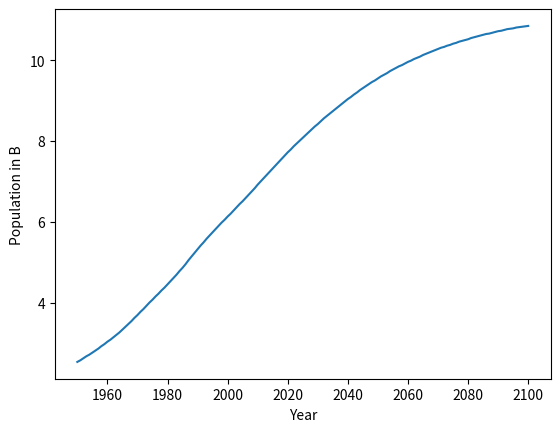

The matplotlib source for this figure:
import numpy as np
import matplotlib.pyplot as plt
def show_numpy_array():    
    year = [1950, 1951, 1952, 1953, 1954, 1955, 1956, 1957, 1958, 1959, 1960, 1961, 1962, 1963, 1964, 1965, 1966, 1967, 1968, 1969, 1970, 1971, 1972, 1973, 1974, 1975, 1976, 1977, 1978, 1979, 1980, 1981, 1982, 1983, 1984, 1985, 1986, 1987, 1988, 1989, 1990, 1991, 1992, 1993, 1994, 1995, 1996, 1997, 1998, 1999, 2000, 2001, 2002, 2003, 2004, 2005, 2006, 2007, 2008, 2009, 2010, 2011, 2012, 2013, 2014, 2015, 2016, 2017, 2018, 2019, 2020, 2021, 2022, 2023, 2024, 2025, 2026, 2027, 2028, 2029, 2030, 2031, 2032, 2033, 2034, 2035, 2036, 2037, 2038, 2039, 2040, 2041, 2042, 2043, 2044, 2045, 2046, 2047, 2048, 2049, 2050, 2051, 2052, 2053, 2054, 2055, 2056, 2057, 2058, 2059, 2060, 2061, 2062, 2063, 2064, 2065, 2066, 2067, 2068, 2069, 2070, 2071, 2072, 2073, 2074, 2075, 2076, 2077, 2078, 2079, 2080, 2081, 2082, 2083, 2084, 2085, 2086, 2087, 2088, 2089, 2090, 2091, 2092, 2093, 2094, 2095, 2096, 2097, 2098, 2099, 2100]
    pop = [2.53, 2.57, 2.62, 2.67, 2.71, 2.76, 2.81, 2.86, 2.92, 2.97, 3.03, 3.08, 3.14, 3.2, 3.26, 3.33, 3.4, 3.47, 3.54, 3.62, 3.69, 3.77, 3.84, 3.92, 4.0, 4.07, 4.15, 4.22, 4.3, 4.37, 4.45, 4.53, 4.61, 4.69, 4.78, 4.86, 4.95, 5.05, 5.14, 5.23, 5.32, 5.41, 5.49, 5.58, 5.66, 5.74, 5.82, 5.9, 5.98, 6.05, 6.13, 6.2, 6.28, 6.36, 6.44, 6.51, 6.59, 6.67, 6.75, 6.83, 6.92, 7.0, 7.08, 7.16, 7.24, 7.32, 7.4, 7.48, 7.56, 7.64, 7.72, 7.79, 7.87, 7.94, 8.01, 8.08, 8.15, 8.22, 8.29, 8.36, 8.42, 8.49, 8.56, 8.62, 8.68, 8.74, 8.8, 8.86, 8.92, 8.98, 9.04, 9.09, 9.15, 9.2, 9.26, 9.31, 9.36, 9.41, 9.46, 9.5, 9.55, 9.6, 9.64, 9.68, 9.73, 9.77, 9.81, 9.85, 9.88, 9.92, 9.96, 9.99, 10.03, 10.06, 10.09, 10.13, 10.16, 10.19, 10.22, 10.25, 10.28, 10.31, 10.33, 10.36, 10.38, 10.41, 10.43, 10.46, 10.48, 10.5, 10.52, 10.55, 10.57, 10.59, 10.61, 10.63, 10.65, 10.66, 10.68, 10.7, 10.72, 10.73, 10.75, 10.77, 10.78, 10.79, 10.81, 10.82, 10.83, 10.84, 10.85]
    
    
    plt.plot(year, pop)
    plt.xlabel("Year")
    plt.ylabel("Population in B")
    plt.show()
    
    print("Last year with estimation: ", year[-1])
    print("Last estimated population: ", pop[-1])
    
    #Answer to the question: B - 2060
if __name__ == '__main__':
    show_numpy_array()